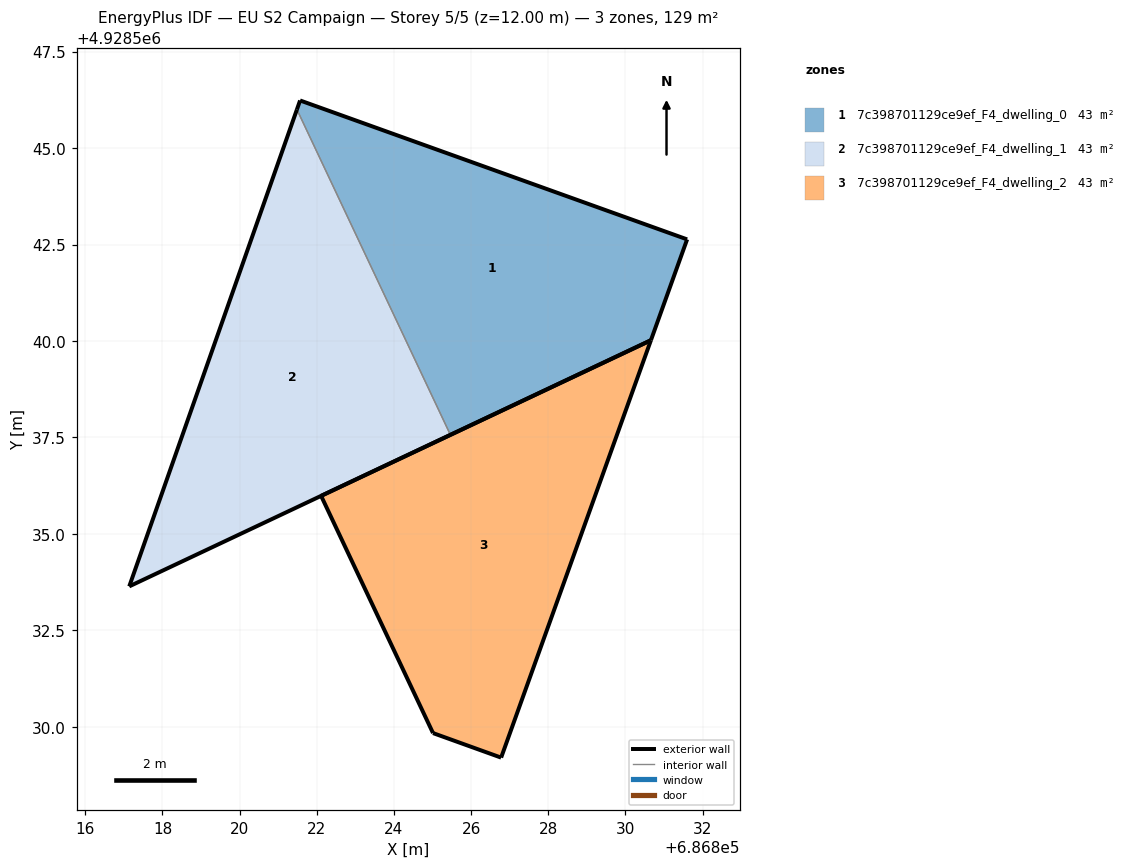
=== STOREY PLAN SPEC (per zone: floor XY polygon, exterior-wall plan segments, windows/doors) ===
zone 1: 7c398701129ce9ef_F4_dwelling_0  (42.9 m²)
  floor: (686830.66, 4928540.02) (686831.60, 4928542.63) (686821.57, 4928546.23) (686821.48, 4928546.00) (686825.46, 4928537.57)
  exterior wall: (686821.48, 4928546.00) – (686821.57, 4928546.23)  [0.2 m]
  exterior wall: (686821.57, 4928546.23) – (686831.60, 4928542.63)  [10.7 m]
  exterior wall: (686831.60, 4928542.63) – (686830.66, 4928540.02)  [2.8 m]
  exterior wall: (686830.66, 4928540.02) – (686825.46, 4928537.57)  [5.7 m]
  interior walls: 1
zone 2: 7c398701129ce9ef_F4_dwelling_1  (42.9 m²)
  floor: (686825.46, 4928537.57) (686821.48, 4928546.00) (686817.14, 4928533.64)
  exterior wall: (686825.46, 4928537.57) – (686817.14, 4928533.64)  [9.2 m]
  exterior wall: (686817.14, 4928533.64) – (686821.48, 4928546.00)  [13.1 m]
  interior walls: 1
zone 3: 7c398701129ce9ef_F4_dwelling_2  (42.9 m²)
  floor: (686826.78, 4928529.20) (686830.66, 4928540.02) (686822.11, 4928535.99) (686825.01, 4928529.84)
  exterior wall: (686826.78, 4928529.20) – (686825.01, 4928529.84)  [1.9 m]
  exterior wall: (686825.01, 4928529.84) – (686822.11, 4928535.99)  [6.8 m]
  exterior wall: (686822.11, 4928535.99) – (686830.66, 4928540.02)  [9.5 m]
  exterior wall: (686830.66, 4928540.02) – (686826.78, 4928529.20)  [11.5 m]

=== DERIVED (storey summary) ===
Building: EU S2 Campaign
Storey: 5 of 5  (floor level z = 12.00 m)
Storey gross floor area: 128.7 m²
Zones on this storey: 3
  - 7c398701129ce9ef_F4_dwelling_0: floor 42.9 m²; exterior wall 19.4 m (58.3 m²); WWR 0.0%
  - 7c398701129ce9ef_F4_dwelling_1: floor 42.9 m²; exterior wall 22.3 m (66.9 m²); WWR 0.0%
  - 7c398701129ce9ef_F4_dwelling_2: floor 42.9 m²; exterior wall 29.6 m (88.8 m²); WWR 0.0%
Zone adjacency (shared interzone walls):
  - 7c398701129ce9ef_F4_dwelling_0 ↔ 7c398701129ce9ef_F4_dwelling_1